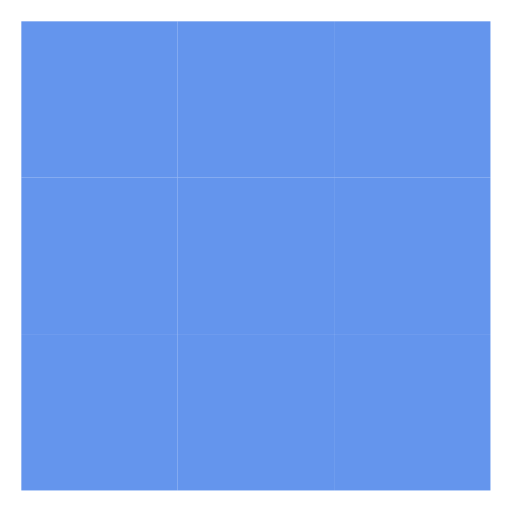
t = 0.00 s
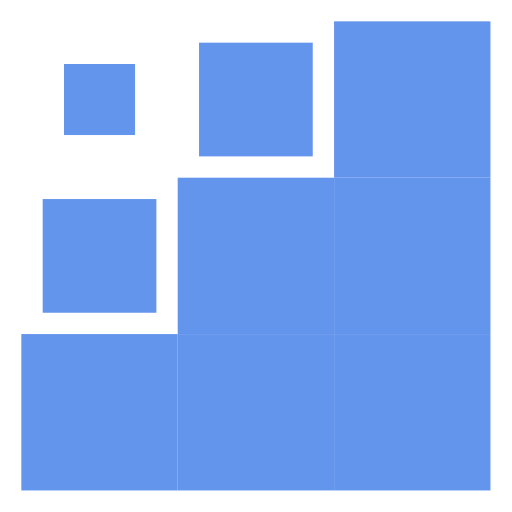
t = 0.30 s
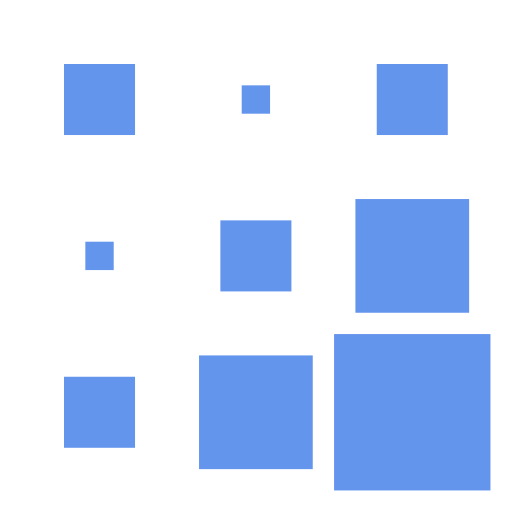
t = 0.60 s
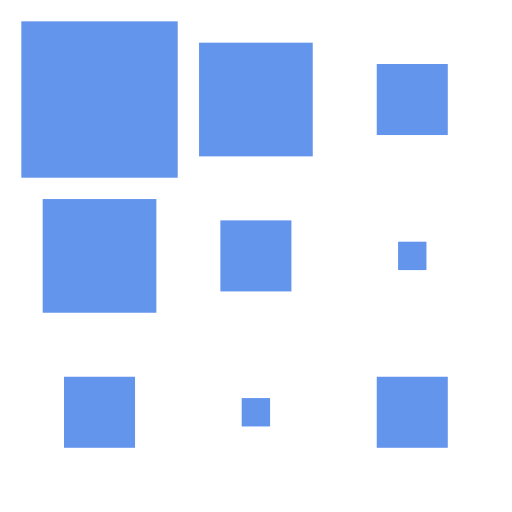
t = 0.90 s
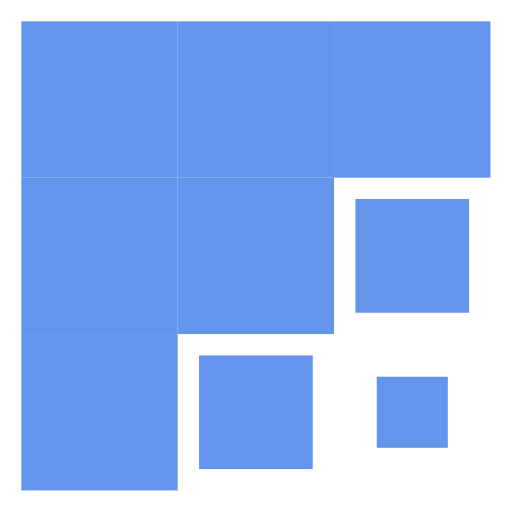
t = 1.20 s
t = 1.50 s: frame unchanged from t = 0.00 s, image omitted

The animated SVG that drew these frames (rendered in a browser with its animation timeline set to each time). Animation: 36 SMIL elements (animate=36); one cycle of 1.50 s.

<svg xmlns="http://www.w3.org/2000/svg" width="192" height="192" viewBox="0 0 24 24"><rect width="7.33" height="7.33" x="1" y="1" fill="#6495ed"><animate id="svgSpinnersBlocksWave0" attributeName="x" begin="0;svgSpinnersBlocksWave1.end+0.3s" dur="0.9s" values="1;4;1"/><animate attributeName="y" begin="0;svgSpinnersBlocksWave1.end+0.3s" dur="0.9s" values="1;4;1"/><animate attributeName="width" begin="0;svgSpinnersBlocksWave1.end+0.3s" dur="0.9s" values="7.33;1.33;7.33"/><animate attributeName="height" begin="0;svgSpinnersBlocksWave1.end+0.3s" dur="0.9s" values="7.33;1.33;7.33"/></rect><rect width="7.33" height="7.33" x="8.33" y="1" fill="#6495ed"><animate attributeName="x" begin="svgSpinnersBlocksWave0.begin+0.15s" dur="0.9s" values="8.33;11.33;8.33"/><animate attributeName="y" begin="svgSpinnersBlocksWave0.begin+0.15s" dur="0.9s" values="1;4;1"/><animate attributeName="width" begin="svgSpinnersBlocksWave0.begin+0.15s" dur="0.9s" values="7.33;1.33;7.33"/><animate attributeName="height" begin="svgSpinnersBlocksWave0.begin+0.15s" dur="0.9s" values="7.33;1.33;7.33"/></rect><rect width="7.33" height="7.33" x="1" y="8.33" fill="#6495ed"><animate attributeName="x" begin="svgSpinnersBlocksWave0.begin+0.15s" dur="0.9s" values="1;4;1"/><animate attributeName="y" begin="svgSpinnersBlocksWave0.begin+0.15s" dur="0.9s" values="8.33;11.33;8.33"/><animate attributeName="width" begin="svgSpinnersBlocksWave0.begin+0.15s" dur="0.9s" values="7.33;1.33;7.33"/><animate attributeName="height" begin="svgSpinnersBlocksWave0.begin+0.15s" dur="0.9s" values="7.33;1.33;7.33"/></rect><rect width="7.33" height="7.33" x="15.66" y="1" fill="#6495ed"><animate attributeName="x" begin="svgSpinnersBlocksWave0.begin+0.3s" dur="0.9s" values="15.66;18.66;15.66"/><animate attributeName="y" begin="svgSpinnersBlocksWave0.begin+0.3s" dur="0.9s" values="1;4;1"/><animate attributeName="width" begin="svgSpinnersBlocksWave0.begin+0.3s" dur="0.9s" values="7.33;1.33;7.33"/><animate attributeName="height" begin="svgSpinnersBlocksWave0.begin+0.3s" dur="0.9s" values="7.33;1.33;7.33"/></rect><rect width="7.33" height="7.33" x="8.33" y="8.33" fill="#6495ed"><animate attributeName="x" begin="svgSpinnersBlocksWave0.begin+0.3s" dur="0.9s" values="8.33;11.33;8.33"/><animate attributeName="y" begin="svgSpinnersBlocksWave0.begin+0.3s" dur="0.9s" values="8.33;11.33;8.33"/><animate attributeName="width" begin="svgSpinnersBlocksWave0.begin+0.3s" dur="0.9s" values="7.33;1.33;7.33"/><animate attributeName="height" begin="svgSpinnersBlocksWave0.begin+0.3s" dur="0.9s" values="7.33;1.33;7.33"/></rect><rect width="7.33" height="7.33" x="1" y="15.66" fill="#6495ed"><animate attributeName="x" begin="svgSpinnersBlocksWave0.begin+0.3s" dur="0.9s" values="1;4;1"/><animate attributeName="y" begin="svgSpinnersBlocksWave0.begin+0.3s" dur="0.9s" values="15.66;18.66;15.66"/><animate attributeName="width" begin="svgSpinnersBlocksWave0.begin+0.3s" dur="0.9s" values="7.33;1.33;7.33"/><animate attributeName="height" begin="svgSpinnersBlocksWave0.begin+0.3s" dur="0.9s" values="7.33;1.33;7.33"/></rect><rect width="7.33" height="7.33" x="15.66" y="8.33" fill="#6495ed"><animate attributeName="x" begin="svgSpinnersBlocksWave0.begin+0.45s" dur="0.9s" values="15.66;18.66;15.66"/><animate attributeName="y" begin="svgSpinnersBlocksWave0.begin+0.45s" dur="0.9s" values="8.33;11.33;8.33"/><animate attributeName="width" begin="svgSpinnersBlocksWave0.begin+0.45s" dur="0.9s" values="7.33;1.33;7.33"/><animate attributeName="height" begin="svgSpinnersBlocksWave0.begin+0.45s" dur="0.9s" values="7.33;1.33;7.33"/></rect><rect width="7.33" height="7.33" x="8.33" y="15.66" fill="#6495ed"><animate attributeName="x" begin="svgSpinnersBlocksWave0.begin+0.45s" dur="0.9s" values="8.33;11.33;8.33"/><animate attributeName="y" begin="svgSpinnersBlocksWave0.begin+0.45s" dur="0.9s" values="15.66;18.66;15.66"/><animate attributeName="width" begin="svgSpinnersBlocksWave0.begin+0.45s" dur="0.9s" values="7.33;1.33;7.33"/><animate attributeName="height" begin="svgSpinnersBlocksWave0.begin+0.45s" dur="0.9s" values="7.33;1.33;7.33"/></rect><rect width="7.33" height="7.33" x="15.66" y="15.66" fill="#6495ed"><animate id="svgSpinnersBlocksWave1" attributeName="x" begin="svgSpinnersBlocksWave0.begin+0.6s" dur="0.9s" values="15.66;18.66;15.66"/><animate attributeName="y" begin="svgSpinnersBlocksWave0.begin+0.6s" dur="0.9s" values="15.66;18.66;15.66"/><animate attributeName="width" begin="svgSpinnersBlocksWave0.begin+0.6s" dur="0.9s" values="7.33;1.33;7.33"/><animate attributeName="height" begin="svgSpinnersBlocksWave0.begin+0.6s" dur="0.9s" values="7.33;1.33;7.33"/></rect></svg>
